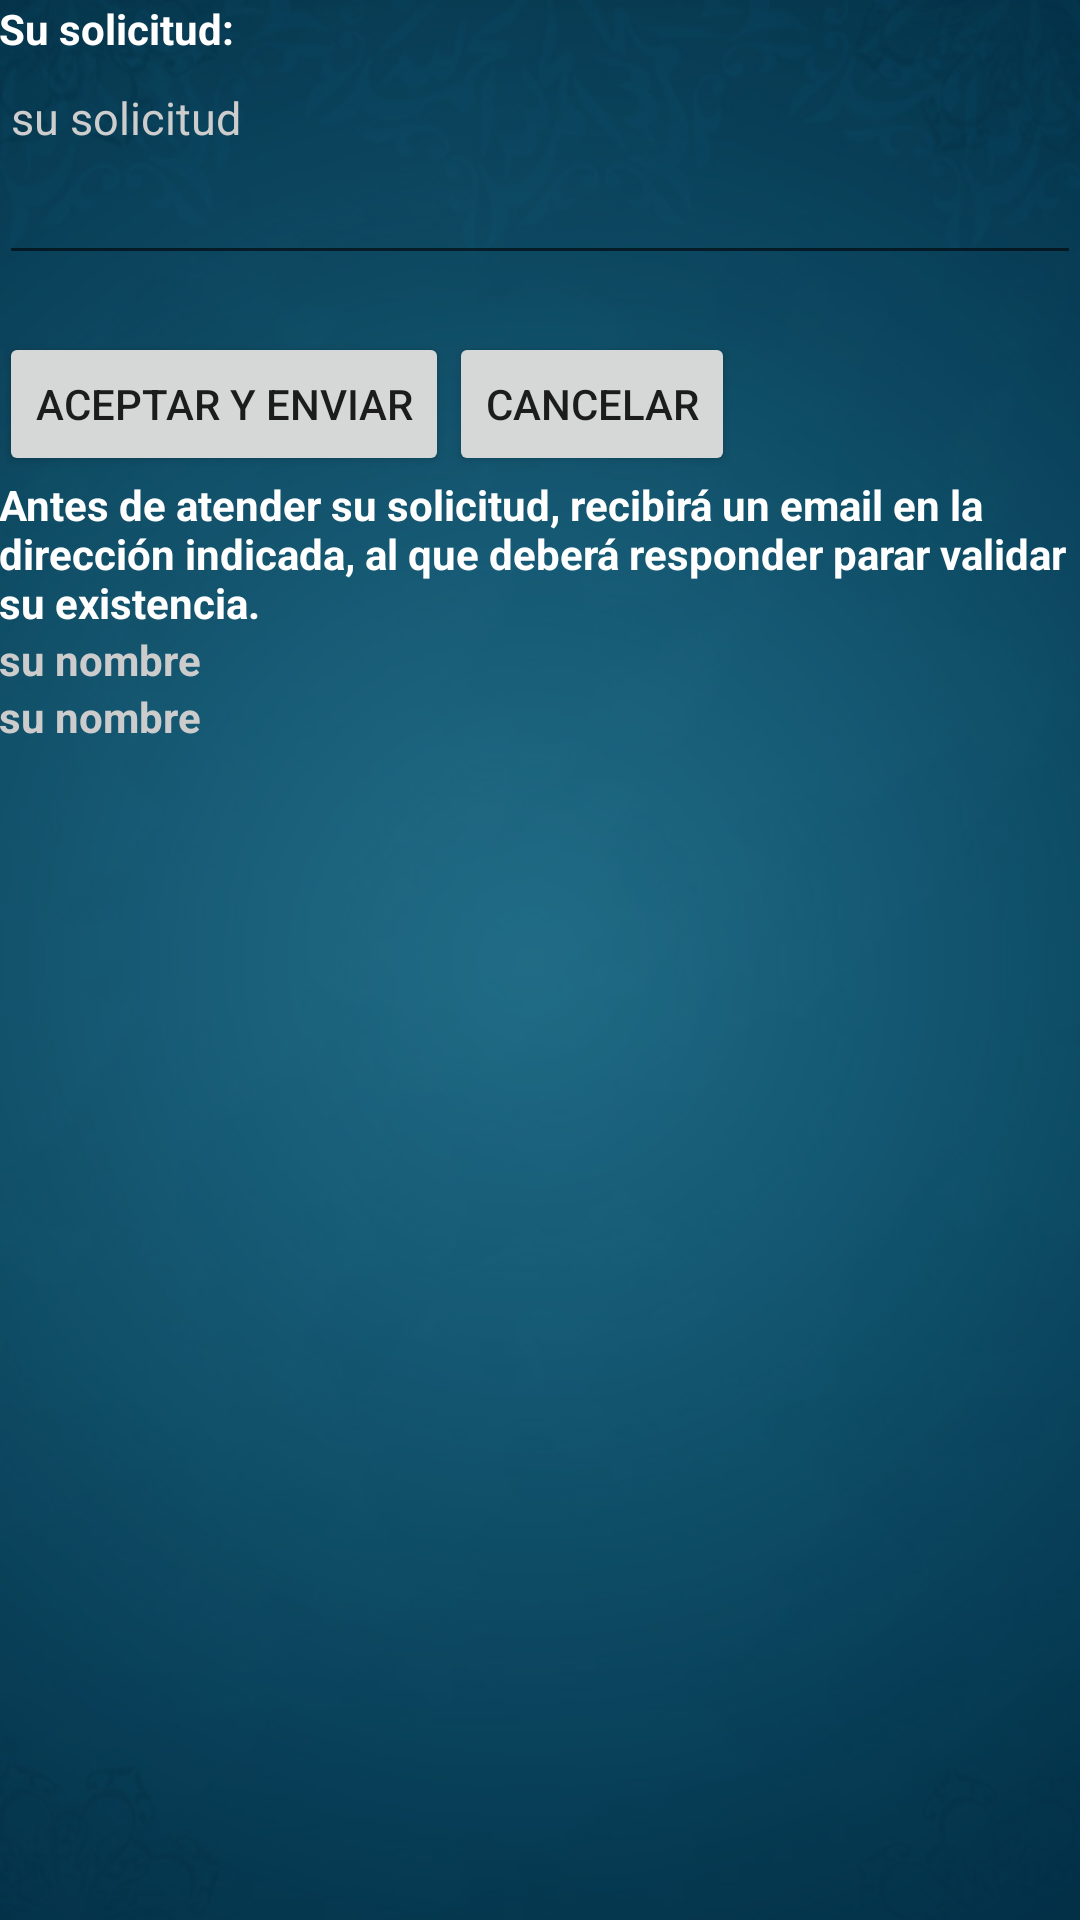

Android layout source for this screen:
<!-- AndroidManifest.xml: application theme AppTheme -->
<!-- res/layout/activity_confirmar_solicitud.xml -->
<RelativeLayout xmlns:android="http://schemas.android.com/apk/res/android"
    xmlns:tools="http://schemas.android.com/tools" android:layout_width="match_parent"
    android:layout_height="match_parent" android:paddingLeft="@dimen/activity_horizontal_margin"
    android:paddingRight="@dimen/activity_horizontal_margin"
    android:paddingTop="@dimen/activity_vertical_margin"
    android:paddingBottom="@dimen/activity_vertical_margin"
    tools:context="com.solinpromex.elpasojuarezexperience.NuevoComentarioHotel"
    android:background="@drawable/fondo">

    <TextView
        android:layout_width="fill_parent"
        android:layout_height="wrap_content"
        android:text="Su solicitud:"
        android:id="@+id/textView2"
        android:textStyle="bold"
        android:textColor="#ffffff" />

    <EditText
        android:layout_width="fill_parent"
        android:layout_height="wrap_content"
        android:text="su solicitud"
        android:id="@+id/susolicitud"
        android:layout_below="@id/textView2"
        android:maxLines="6"
        android:textSize="15sp"
        android:editable="false"
        android:inputType="none"
        android:minLines="3"
        android:textColor="#cdcdcd"
        android:gravity="left|top" />

    <TextView
        android:layout_width="fill_parent"
        android:layout_height="wrap_content"
        android:text=""
        android:id="@+id/textView8"
        android:layout_below="@id/susolicitud" />

    <Button
        android:layout_width="wrap_content"
        android:layout_height="wrap_content"
        android:text="Aceptar y enviar"
        android:id="@+id/button2"
        android:layout_below="@id/textView8"
        android:onClick="enviar" />

    <Button
        android:layout_width="wrap_content"
        android:layout_height="wrap_content"
        android:text="Cancelar"
        android:id="@+id/button3"
        android:layout_toRightOf="@id/button2"
        android:layout_below="@id/textView8"
        android:onClick="cancelar" />

    <TextView
        android:layout_width="fill_parent"
        android:layout_height="wrap_content"
        android:text="Antes de atender su solicitud, recibirá un email en la dirección indicada, al que deberá responder parar validar su existencia."
        android:id="@+id/textView10"

        android:textStyle="bold"
        android:textColor="#ffffff"
        android:layout_below="@id/button2"/>

    <TextView
        android:layout_width="fill_parent"
        android:layout_height="wrap_content"
        android:text="su nombre"
        android:id="@+id/sunombre"
        android:textStyle="bold"
        android:textColor="#cccccc"
        android:layout_below="@id/textView10" />
    <TextView
        android:layout_width="fill_parent"
        android:layout_height="wrap_content"
        android:text="su nombre"
        android:id="@+id/suemail"
        android:textStyle="bold"
        android:textColor="#cccccc"
        android:layout_below="@id/sunombre" />


</RelativeLayout>
<!-- resources referenced by this layout -->
<resources>
  <!-- drawable fondo: png bitmap (drawable, 139336 bytes) -->
  <style name="AppTheme" parent="Theme.AppCompat.Light.NoActionBar">
          
          <item name="colorPrimary">@color/rojomodesto</item>
          <item name="colorPrimaryDark">@android:color/holo_orange_dark</item>
      </style>
  <color name="rojomodesto">#B00007</color>
</resources>
